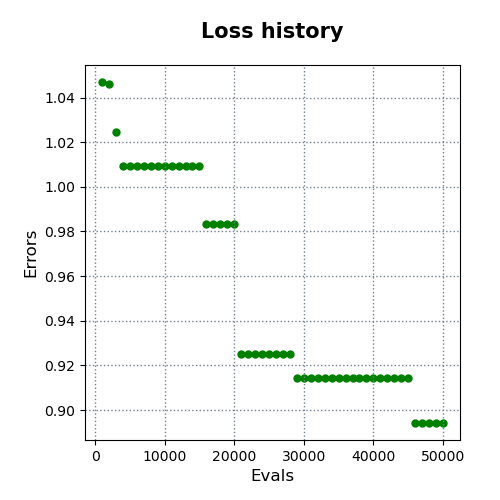

The table this chart was drawn from, first rows:
evals, errors
1000, 1.047
2000, 1.046
3000, 1.025
4000, 1.009
5000, 1.009
6000, 1.009
7000, 1.009
8000, 1.009
9000, 1.009
10000, 1.009
11000, 1.009
12000, 1.009
13000, 1.009
14000, 1.009
15000, 1.009
16000, 0.9832
17000, 0.9832
18000, 0.9832
19000, 0.9832
20000, 0.9832
21000, 0.9251
22000, 0.9251
23000, 0.9251
24000, 0.9251
25000, 0.9251
26000, 0.9251
27000, 0.9251
28000, 0.9251
29000, 0.9142
30000, 0.9142
31000, 0.9142
32000, 0.9142
33000, 0.9142
34000, 0.9142
35000, 0.9142
36000, 0.9142
37000, 0.9142
38000, 0.9142
39000, 0.9142
40000, 0.9142
41000, 0.9142
42000, 0.9142
43000, 0.9142
44000, 0.9142
45000, 0.9142
46000, 0.8942
47000, 0.8942
48000, 0.8942
49000, 0.8942
50000, 0.8942
